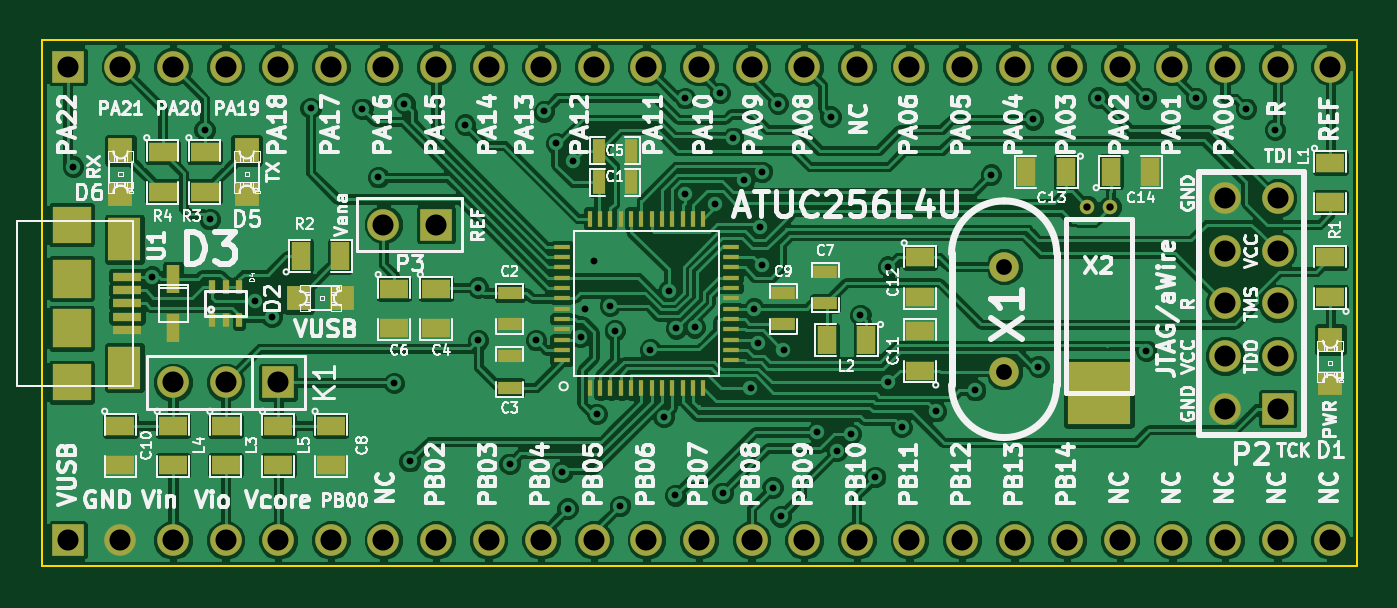
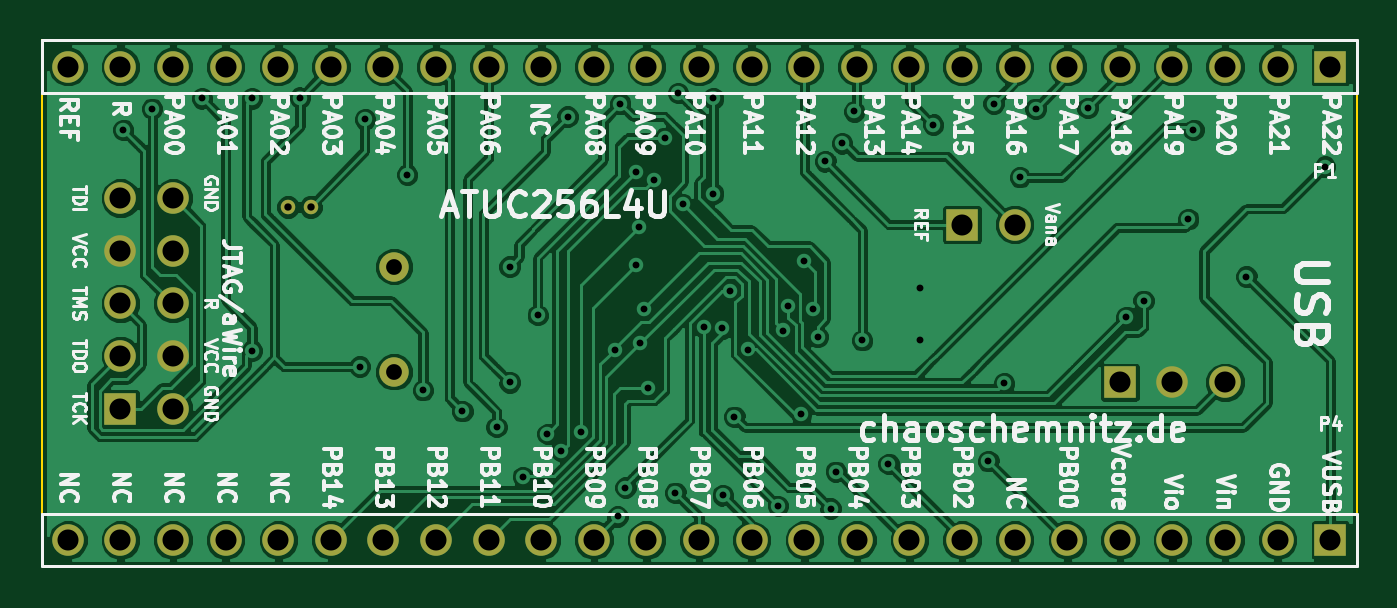
Circuit board: 8 layer files. Board 63.5 x 25.4 mm.
- bottom_copper: ATUC256L4U.GBL (94387 bytes)
- bottom_silk: ATUC256L4U.GBO (54247 bytes)
- bottom_mask: ATUC256L4U.GBS (1650 bytes)
- outline: ATUC256L4U.GKO (414 bytes)
- top_copper: ATUC256L4U.GTL (150724 bytes)
- top_silk: ATUC256L4U.GTO (82710 bytes)
- top_mask: ATUC256L4U.GTS (4591 bytes)
- drill: ATUC256L4U.XLN (1911 bytes)

=== bottom_copper: ATUC256L4U.GBL (94387 bytes, source omitted) ===
=== bottom_silk: ATUC256L4U.GBO (54247 bytes, source omitted) ===
=== bottom_mask: ATUC256L4U.GBS ===
G04 (created by PCBNEW (2013-03-31 BZR 4008)-stable) date 21.10.2013 14:27:09*
%MOIN*%
G04 Gerber Fmt 3.4, Leading zero omitted, Abs format*
%FSLAX34Y34*%
G01*
G70*
G90*
G04 APERTURE LIST*
%ADD10C,0.006*%
%ADD11R,0.06X0.06*%
%ADD12C,0.06*%
%ADD13C,0.056*%
%ADD14C,0.0275591*%
G04 APERTURE END LIST*
G54D10*
G54D11*
X84000Y-49500D03*
G54D12*
X83000Y-49500D03*
X84000Y-48500D03*
X83000Y-48500D03*
X84000Y-47500D03*
X83000Y-47500D03*
X84000Y-46500D03*
X83000Y-46500D03*
X84000Y-45500D03*
X83000Y-45500D03*
G54D11*
X65000Y-49000D03*
G54D12*
X64000Y-49000D03*
X63000Y-49000D03*
G54D11*
X68000Y-46000D03*
G54D12*
X67000Y-46000D03*
G54D11*
X61000Y-43000D03*
G54D12*
X62000Y-43000D03*
X71000Y-43000D03*
X64000Y-43000D03*
X73000Y-43000D03*
X66000Y-43000D03*
X75000Y-43000D03*
X68000Y-43000D03*
X77000Y-43000D03*
X70000Y-43000D03*
X79000Y-43000D03*
X72000Y-43000D03*
X81000Y-43000D03*
X74000Y-43000D03*
X83000Y-43000D03*
X76000Y-43000D03*
X85000Y-43000D03*
X78000Y-43000D03*
X80000Y-43000D03*
X82000Y-43000D03*
X84000Y-43000D03*
X63000Y-43000D03*
X65000Y-43000D03*
X67000Y-43000D03*
X69000Y-43000D03*
G54D11*
X61000Y-52000D03*
G54D12*
X62000Y-52000D03*
X71000Y-52000D03*
X64000Y-52000D03*
X73000Y-52000D03*
X66000Y-52000D03*
X75000Y-52000D03*
X68000Y-52000D03*
X77000Y-52000D03*
X70000Y-52000D03*
X79000Y-52000D03*
X72000Y-52000D03*
X81000Y-52000D03*
X74000Y-52000D03*
X83000Y-52000D03*
X76000Y-52000D03*
X85000Y-52000D03*
X78000Y-52000D03*
X80000Y-52000D03*
X82000Y-52000D03*
X84000Y-52000D03*
X63000Y-52000D03*
X65000Y-52000D03*
X67000Y-52000D03*
X69000Y-52000D03*
G54D13*
X78800Y-48800D03*
X78800Y-46800D03*
G54D14*
X80383Y-45667D03*
X80816Y-45667D03*
M02*

=== outline: ATUC256L4U.GKO ===
G04 (created by PCBNEW (2013-03-31 BZR 4008)-stable) date 21.10.2013 14:27:09*
%MOIN*%
G04 Gerber Fmt 3.4, Leading zero omitted, Abs format*
%FSLAX34Y34*%
G01*
G70*
G90*
G04 APERTURE LIST*
%ADD10C,0.006*%
%ADD11C,0.00393701*%
G04 APERTURE END LIST*
G54D10*
G54D11*
X60500Y-52500D02*
X60500Y-42500D01*
X85500Y-52500D02*
X60500Y-52500D01*
X85500Y-42500D02*
X85500Y-52500D01*
X60500Y-42500D02*
X85500Y-42500D01*
M02*

=== top_copper: ATUC256L4U.GTL (150724 bytes, source omitted) ===
=== top_silk: ATUC256L4U.GTO (82710 bytes, source omitted) ===
=== top_mask: ATUC256L4U.GTS ===
G04 (created by PCBNEW (2013-03-31 BZR 4008)-stable) date 21.10.2013 14:27:09*
%MOIN*%
G04 Gerber Fmt 3.4, Leading zero omitted, Abs format*
%FSLAX34Y34*%
G01*
G70*
G90*
G04 APERTURE LIST*
%ADD10C,0.006*%
%ADD11R,0.0118X0.0276*%
%ADD12R,0.0256X0.0531*%
%ADD13R,0.055X0.035*%
%ADD14R,0.035X0.055*%
%ADD15R,0.045X0.025*%
%ADD16R,0.025X0.045*%
%ADD17R,0.06X0.06*%
%ADD18C,0.06*%
%ADD19R,0.0747X0.0747*%
%ADD20R,0.0747X0.0748*%
%ADD21R,0.0747X0.0707*%
%ADD22R,0.0629X0.0825*%
%ADD23R,0.053X0.0157*%
%ADD24R,0.0098X0.0315*%
%ADD25R,0.0099X0.0315*%
%ADD26R,0.0315X0.0098*%
%ADD27R,0.0315X0.0099*%
%ADD28R,0.0472X0.0472*%
%ADD29C,0.056*%
%ADD30C,0.0275591*%
%ADD31R,0.11811X0.11811*%
G04 APERTURE END LIST*
G54D10*
G54D11*
X64000Y-47815D03*
X64256Y-47815D03*
X64256Y-47185D03*
X64000Y-47185D03*
X63744Y-47185D03*
X63744Y-47815D03*
G54D12*
X63000Y-47972D03*
X63000Y-47028D03*
G54D13*
X85000Y-44825D03*
X85000Y-45575D03*
X62800Y-44625D03*
X62800Y-45375D03*
X63600Y-44625D03*
X63600Y-45375D03*
G54D14*
X80825Y-45000D03*
X81575Y-45000D03*
X79975Y-45000D03*
X79225Y-45000D03*
G54D13*
X77200Y-48775D03*
X77200Y-48025D03*
X77200Y-46625D03*
X77200Y-47375D03*
G54D14*
X65425Y-46600D03*
X66175Y-46600D03*
G54D13*
X85000Y-47375D03*
X85000Y-46625D03*
X64000Y-49825D03*
X64000Y-50575D03*
G54D14*
X76175Y-48200D03*
X75425Y-48200D03*
G54D13*
X65000Y-49825D03*
X65000Y-50575D03*
X62000Y-49825D03*
X62000Y-50575D03*
X63000Y-49825D03*
X63000Y-50575D03*
X68000Y-47225D03*
X68000Y-47975D03*
X67200Y-47225D03*
X67200Y-47975D03*
X66000Y-49825D03*
X66000Y-50575D03*
G54D15*
X69400Y-47300D03*
X69400Y-47900D03*
X69400Y-49100D03*
X69400Y-48500D03*
G54D16*
X71100Y-45200D03*
X71700Y-45200D03*
G54D15*
X75400Y-47500D03*
X75400Y-46900D03*
G54D16*
X71100Y-44600D03*
X71700Y-44600D03*
G54D15*
X74600Y-47900D03*
X74600Y-47300D03*
G54D17*
X84000Y-49500D03*
G54D18*
X83000Y-49500D03*
X84000Y-48500D03*
X83000Y-48500D03*
X84000Y-47500D03*
X83000Y-47500D03*
X84000Y-46500D03*
X83000Y-46500D03*
X84000Y-45500D03*
X83000Y-45500D03*
G54D17*
X65000Y-49000D03*
G54D18*
X64000Y-49000D03*
X63000Y-49000D03*
G54D17*
X68000Y-46000D03*
G54D18*
X67000Y-46000D03*
G54D17*
X61000Y-43000D03*
G54D18*
X62000Y-43000D03*
X71000Y-43000D03*
X64000Y-43000D03*
X73000Y-43000D03*
X66000Y-43000D03*
X75000Y-43000D03*
X68000Y-43000D03*
X77000Y-43000D03*
X70000Y-43000D03*
X79000Y-43000D03*
X72000Y-43000D03*
X81000Y-43000D03*
X74000Y-43000D03*
X83000Y-43000D03*
X76000Y-43000D03*
X85000Y-43000D03*
X78000Y-43000D03*
X80000Y-43000D03*
X82000Y-43000D03*
X84000Y-43000D03*
X63000Y-43000D03*
X65000Y-43000D03*
X67000Y-43000D03*
X69000Y-43000D03*
G54D17*
X61000Y-52000D03*
G54D18*
X62000Y-52000D03*
X71000Y-52000D03*
X64000Y-52000D03*
X73000Y-52000D03*
X66000Y-52000D03*
X75000Y-52000D03*
X68000Y-52000D03*
X77000Y-52000D03*
X70000Y-52000D03*
X79000Y-52000D03*
X72000Y-52000D03*
X81000Y-52000D03*
X74000Y-52000D03*
X83000Y-52000D03*
X76000Y-52000D03*
X85000Y-52000D03*
X78000Y-52000D03*
X80000Y-52000D03*
X82000Y-52000D03*
X84000Y-52000D03*
X63000Y-52000D03*
X65000Y-52000D03*
X67000Y-52000D03*
X69000Y-52000D03*
G54D19*
X61070Y-47028D03*
G54D20*
X61070Y-47972D03*
G54D21*
X61070Y-48996D03*
G54D22*
X62074Y-46280D03*
G54D23*
X62124Y-46989D03*
X62124Y-47245D03*
X62124Y-47500D03*
X62124Y-47755D03*
X62124Y-48011D03*
G54D22*
X62074Y-48720D03*
G54D21*
X61070Y-46004D03*
G54D24*
X73082Y-49113D03*
G54D25*
X72885Y-49113D03*
X72688Y-49113D03*
X72491Y-49113D03*
G54D24*
X72295Y-49113D03*
X72098Y-49113D03*
X71902Y-49113D03*
X71705Y-49113D03*
G54D25*
X71509Y-49113D03*
X71312Y-49113D03*
X71115Y-49113D03*
G54D24*
X70918Y-49113D03*
G54D26*
X70387Y-48582D03*
G54D27*
X70387Y-48385D03*
X70387Y-48188D03*
X70387Y-47991D03*
G54D26*
X70387Y-47795D03*
X70387Y-47598D03*
X70387Y-47402D03*
X70387Y-47205D03*
G54D27*
X70387Y-47009D03*
X70387Y-46812D03*
X70387Y-46615D03*
G54D26*
X70387Y-46418D03*
G54D24*
X73082Y-45887D03*
G54D25*
X72885Y-45887D03*
X72688Y-45887D03*
X72491Y-45887D03*
G54D24*
X72295Y-45887D03*
X72098Y-45887D03*
X71902Y-45887D03*
X71705Y-45887D03*
G54D25*
X71509Y-45887D03*
X71312Y-45887D03*
X71115Y-45887D03*
G54D24*
X70918Y-45887D03*
G54D26*
X73613Y-48582D03*
G54D27*
X73613Y-48385D03*
X73613Y-48188D03*
X73613Y-47991D03*
G54D26*
X73613Y-47795D03*
X73613Y-47598D03*
X73613Y-47402D03*
X73613Y-47205D03*
G54D27*
X73613Y-47009D03*
X73613Y-46812D03*
X73613Y-46615D03*
G54D26*
X73613Y-46418D03*
G54D28*
X85000Y-48187D03*
X85000Y-49013D03*
X65387Y-47400D03*
X66213Y-47400D03*
X64400Y-44587D03*
X64400Y-45413D03*
X62000Y-44587D03*
X62000Y-45413D03*
G54D29*
X78800Y-48800D03*
X78800Y-46800D03*
G54D30*
X80383Y-45667D03*
X80816Y-45667D03*
G54D31*
X80600Y-49211D03*
M02*

=== drill: ATUC256L4U.XLN ===
M48
;DRILL file {Pcbnew (2013-03-31 BZR 4008)-stable} date 21.10.2013 14:27:19
;FORMAT={-:-/ absolute / inch / decimal}
FMAT,2
INCH,TZ
T1C0.013
T2C0.014
T3C0.030
T4C0.040
%
G90
G05
M72
T1
X6.11Y-4.49
X6.2595Y-4.6989
X6.36Y-4.42
X6.37Y-4.59
X6.455Y-4.745
X6.4879Y-4.7758
X6.5614Y-4.3786
X6.66Y-4.38
X6.69Y-4.51
X6.72Y-4.9016
X6.74Y-4.37
X6.75Y-5.05
X6.855Y-4.41
X6.88Y-4.72
X6.88Y-4.82
X6.94Y-5.055
X6.99Y-4.82
X7.005Y-4.385
X7.0282Y-4.4458
X7.04Y-5.07
X7.05Y-5.14
X7.06Y-4.48
X7.0747Y-4.8133
X7.0837Y-4.76
X7.1Y-4.67
X7.1059Y-4.9601
X7.1306Y-4.7542
X7.1398Y-4.8015
X7.15Y-5.135
X7.2075Y-4.8376
X7.233Y-4.9655
X7.242Y-4.7257
X7.255Y-5.115
X7.2563Y-4.7974
X7.2733Y-4.3598
X7.2733Y-4.5412
X7.2914Y-4.7955
X7.3311Y-4.5614
X7.34Y-4.35
X7.345Y-5.11
X7.365Y-4.435
X7.385Y-4.515
X7.3979Y-4.9101
X7.4043Y-4.7598
X7.4125Y-4.8258
X7.415Y-4.605
X7.4191Y-4.6771
X7.42Y-4.5
X7.44Y-5.1
X7.45Y-4.37
X7.455Y-5.155
X7.4606Y-4.8379
X7.5245Y-4.9944
X7.55Y-4.395
X7.562Y-5.0308
X7.5882Y-4.9981
X7.6067Y-4.7722
X7.635Y-5.08
X7.66Y-4.9
X7.66Y-4.68
X7.685Y-4.985
X7.75Y-4.955
X7.825Y-4.915
X7.855Y-4.505
X7.935Y-4.4
X7.945Y-4.87
X8.0588Y-4.3588
X8.15Y-4.36
X8.15Y-4.84
X8.245Y-4.36
X8.34Y-4.38
X8.395Y-4.42
T2
X8.0383Y-4.5668
X8.0817Y-4.5668
T3
X7.88Y-4.68
X7.88Y-4.88
T4
X6.1Y-4.3
X6.1Y-5.2
X6.2Y-4.3
X6.2Y-5.2
X6.3Y-4.3
X6.3Y-4.9
X6.3Y-5.2
X6.4Y-4.3
X6.4Y-4.9
X6.4Y-5.2
X6.5Y-4.3
X6.5Y-4.9
X6.5Y-5.2
X6.6Y-4.3
X6.6Y-5.2
X6.7Y-4.3
X6.7Y-4.6
X6.7Y-5.2
X6.8Y-4.3
X6.8Y-4.6
X6.8Y-5.2
X6.9Y-4.3
X6.9Y-5.2
X7.Y-4.3
X7.Y-5.2
X7.1Y-4.3
X7.1Y-5.2
X7.2Y-4.3
X7.2Y-5.2
X7.3Y-4.3
X7.3Y-5.2
X7.4Y-4.3
X7.4Y-5.2
X7.5Y-4.3
X7.5Y-5.2
X7.6Y-4.3
X7.6Y-5.2
X7.7Y-4.3
X7.7Y-5.2
X7.8Y-4.3
X7.8Y-5.2
X7.9Y-4.3
X7.9Y-5.2
X8.Y-4.3
X8.Y-5.2
X8.1Y-4.3
X8.1Y-5.2
X8.2Y-4.3
X8.2Y-5.2
X8.3Y-4.3
X8.3Y-4.55
X8.3Y-4.65
X8.3Y-4.75
X8.3Y-4.85
X8.3Y-4.95
X8.3Y-5.2
X8.4Y-4.3
X8.4Y-4.55
X8.4Y-4.65
X8.4Y-4.75
X8.4Y-4.85
X8.4Y-4.95
X8.4Y-5.2
X8.5Y-4.3
X8.5Y-5.2
T0
M30
